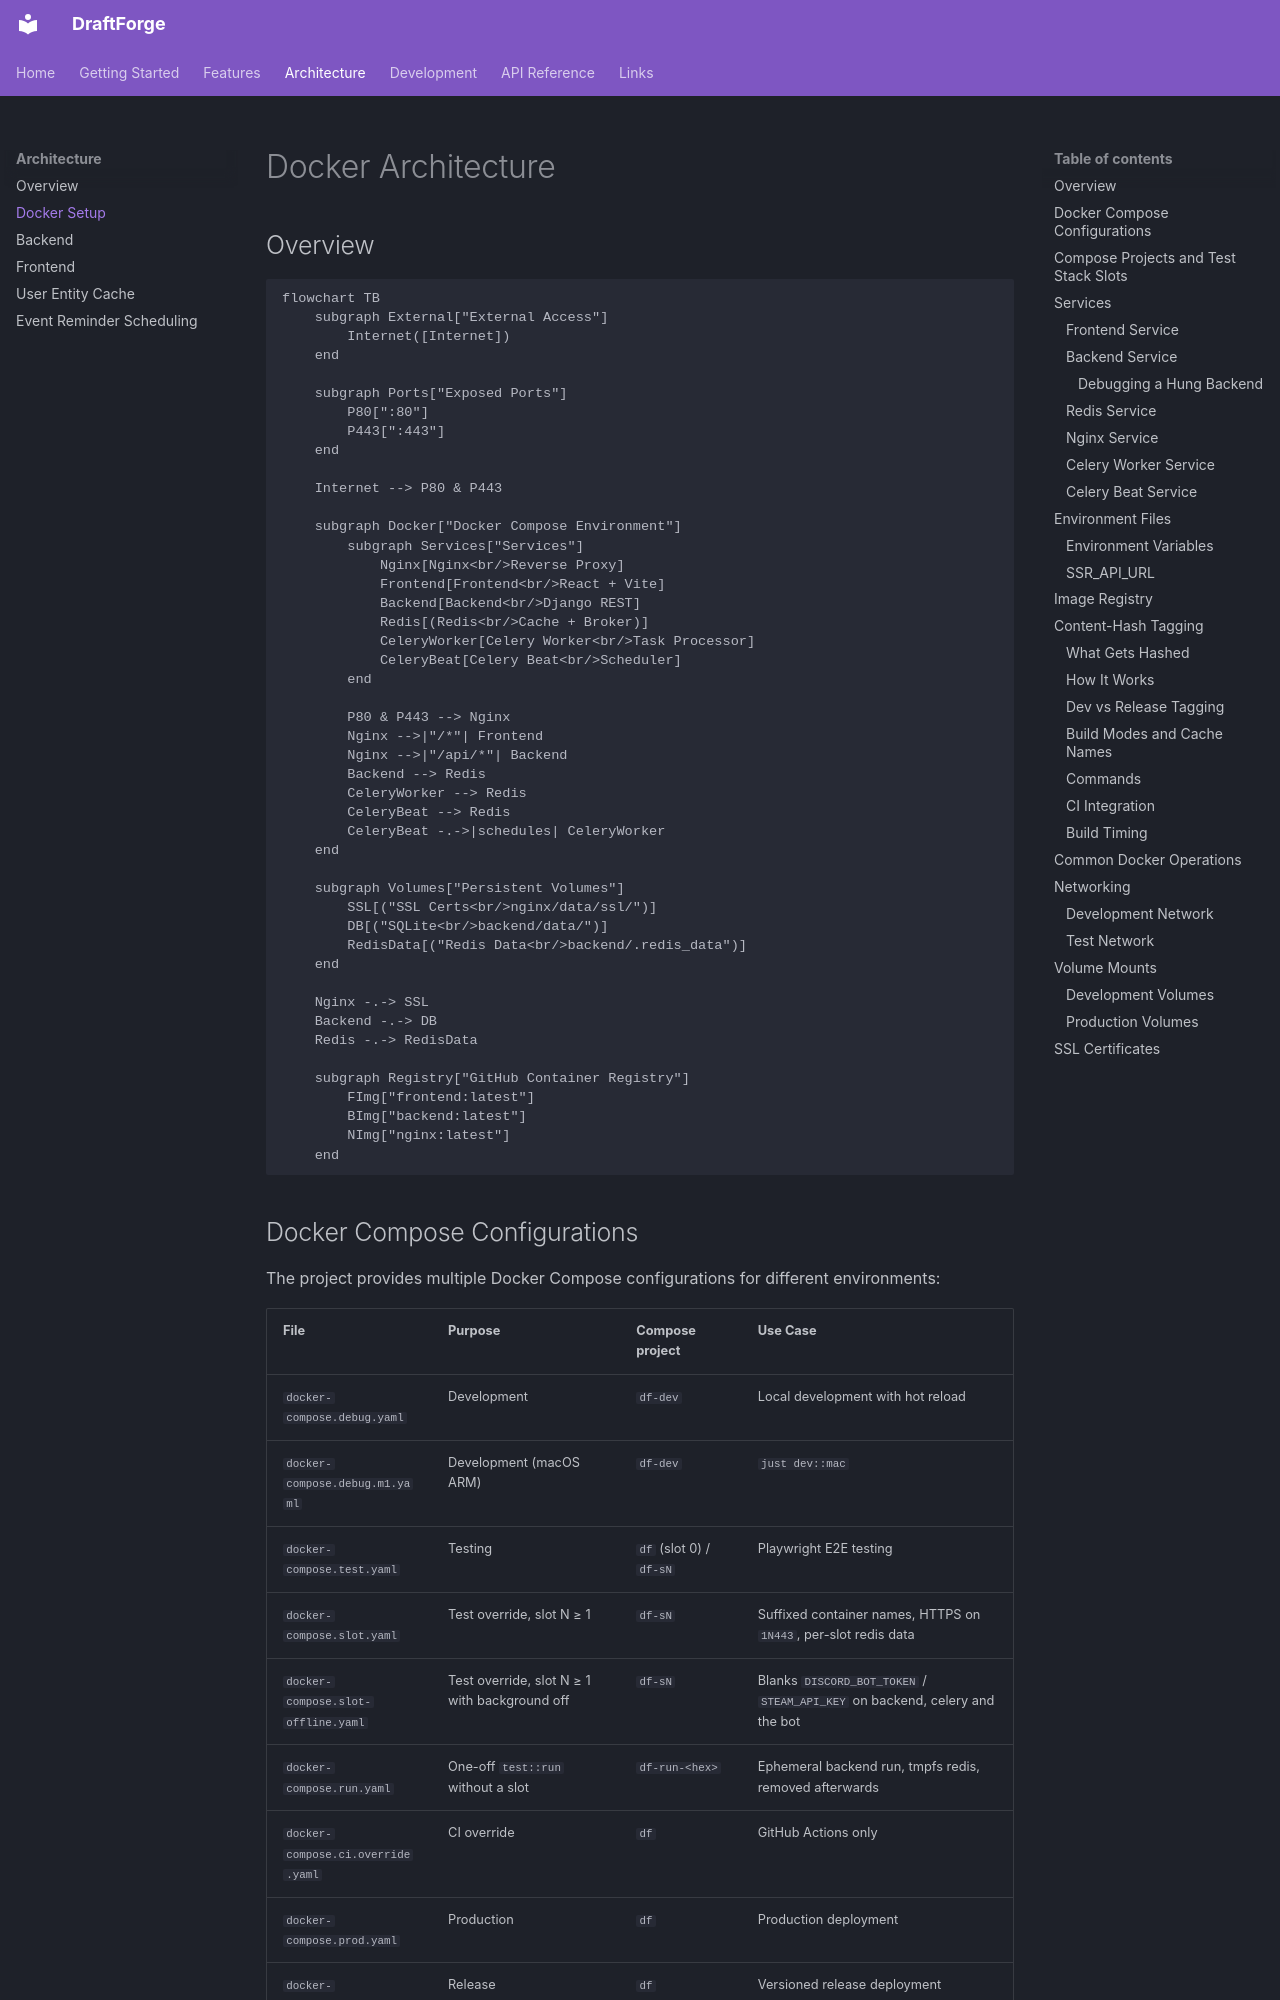

repository: kettleofketchup/DraftForge · page: architecture/docker/index.html · generator: mkdocs

# Docker Architecture

## Overview

```mermaid
flowchart TB
    subgraph External["External Access"]
        Internet([Internet])
    end

    subgraph Ports["Exposed Ports"]
        P80[":80"]
        P443[":443"]
    end

    Internet --> P80 & P443

    subgraph Docker["Docker Compose Environment"]
        subgraph Services["Services"]
            Nginx[Nginx<br/>Reverse Proxy]
            Frontend[Frontend<br/>React + Vite]
            Backend[Backend<br/>Django REST]
            Redis[(Redis<br/>Cache + Broker)]
            CeleryWorker[Celery Worker<br/>Task Processor]
            CeleryBeat[Celery Beat<br/>Scheduler]
        end

        P80 & P443 --> Nginx
        Nginx -->|"/*"| Frontend
        Nginx -->|"/api/*"| Backend
        Backend --> Redis
        CeleryWorker --> Redis
        CeleryBeat --> Redis
        CeleryBeat -.->|schedules| CeleryWorker
    end

    subgraph Volumes["Persistent Volumes"]
        SSL[("SSL Certs<br/>nginx/data/ssl/")]
        DB[("SQLite<br/>backend/data/")]
        RedisData[("Redis Data<br/>backend/.redis_data")]
    end

    Nginx -.-> SSL
    Backend -.-> DB
    Redis -.-> RedisData

    subgraph Registry["GitHub Container Registry"]
        FImg["frontend:latest"]
        BImg["backend:latest"]
        NImg["nginx:latest"]
    end
```

## Docker Compose Configurations

The project provides multiple Docker Compose configurations for different environments:

| File | Purpose | Compose project | Use Case |
|------|---------|-----------------|----------|
| `docker-compose.debug.yaml` | Development | `df-dev` | Local development with hot reload |
| `docker-compose.debug.m1.yaml` | Development (macOS ARM) | `df-dev` | `just dev::mac` |
| `docker-compose.test.yaml` | Testing | `df` (slot 0) / `df-sN` | Playwright E2E testing |
| `docker-compose.slot.yaml` | Test override, slot N ≥ 1 | `df-sN` | Suffixed container names, HTTPS on `1N443`, per-slot redis data |
| `docker-compose.slot-offline.yaml` | Test override, slot N ≥ 1 with background off | `df-sN` | Blanks `DISCORD_BOT_TOKEN` / `STEAM_API_KEY` on backend, celery and the bot |
| `docker-compose.run.yaml` | One-off `test::run` without a slot | `df-run-<hex>` | Ephemeral backend run, tmpfs redis, removed afterwards |
| `docker-compose.ci.override.yaml` | CI override | `df` | GitHub Actions only |
| `docker-compose.prod.yaml` | Production | `df` | Production deployment |
| `docker-compose.release.yaml` | Release | `df` | Versioned release deployment |
